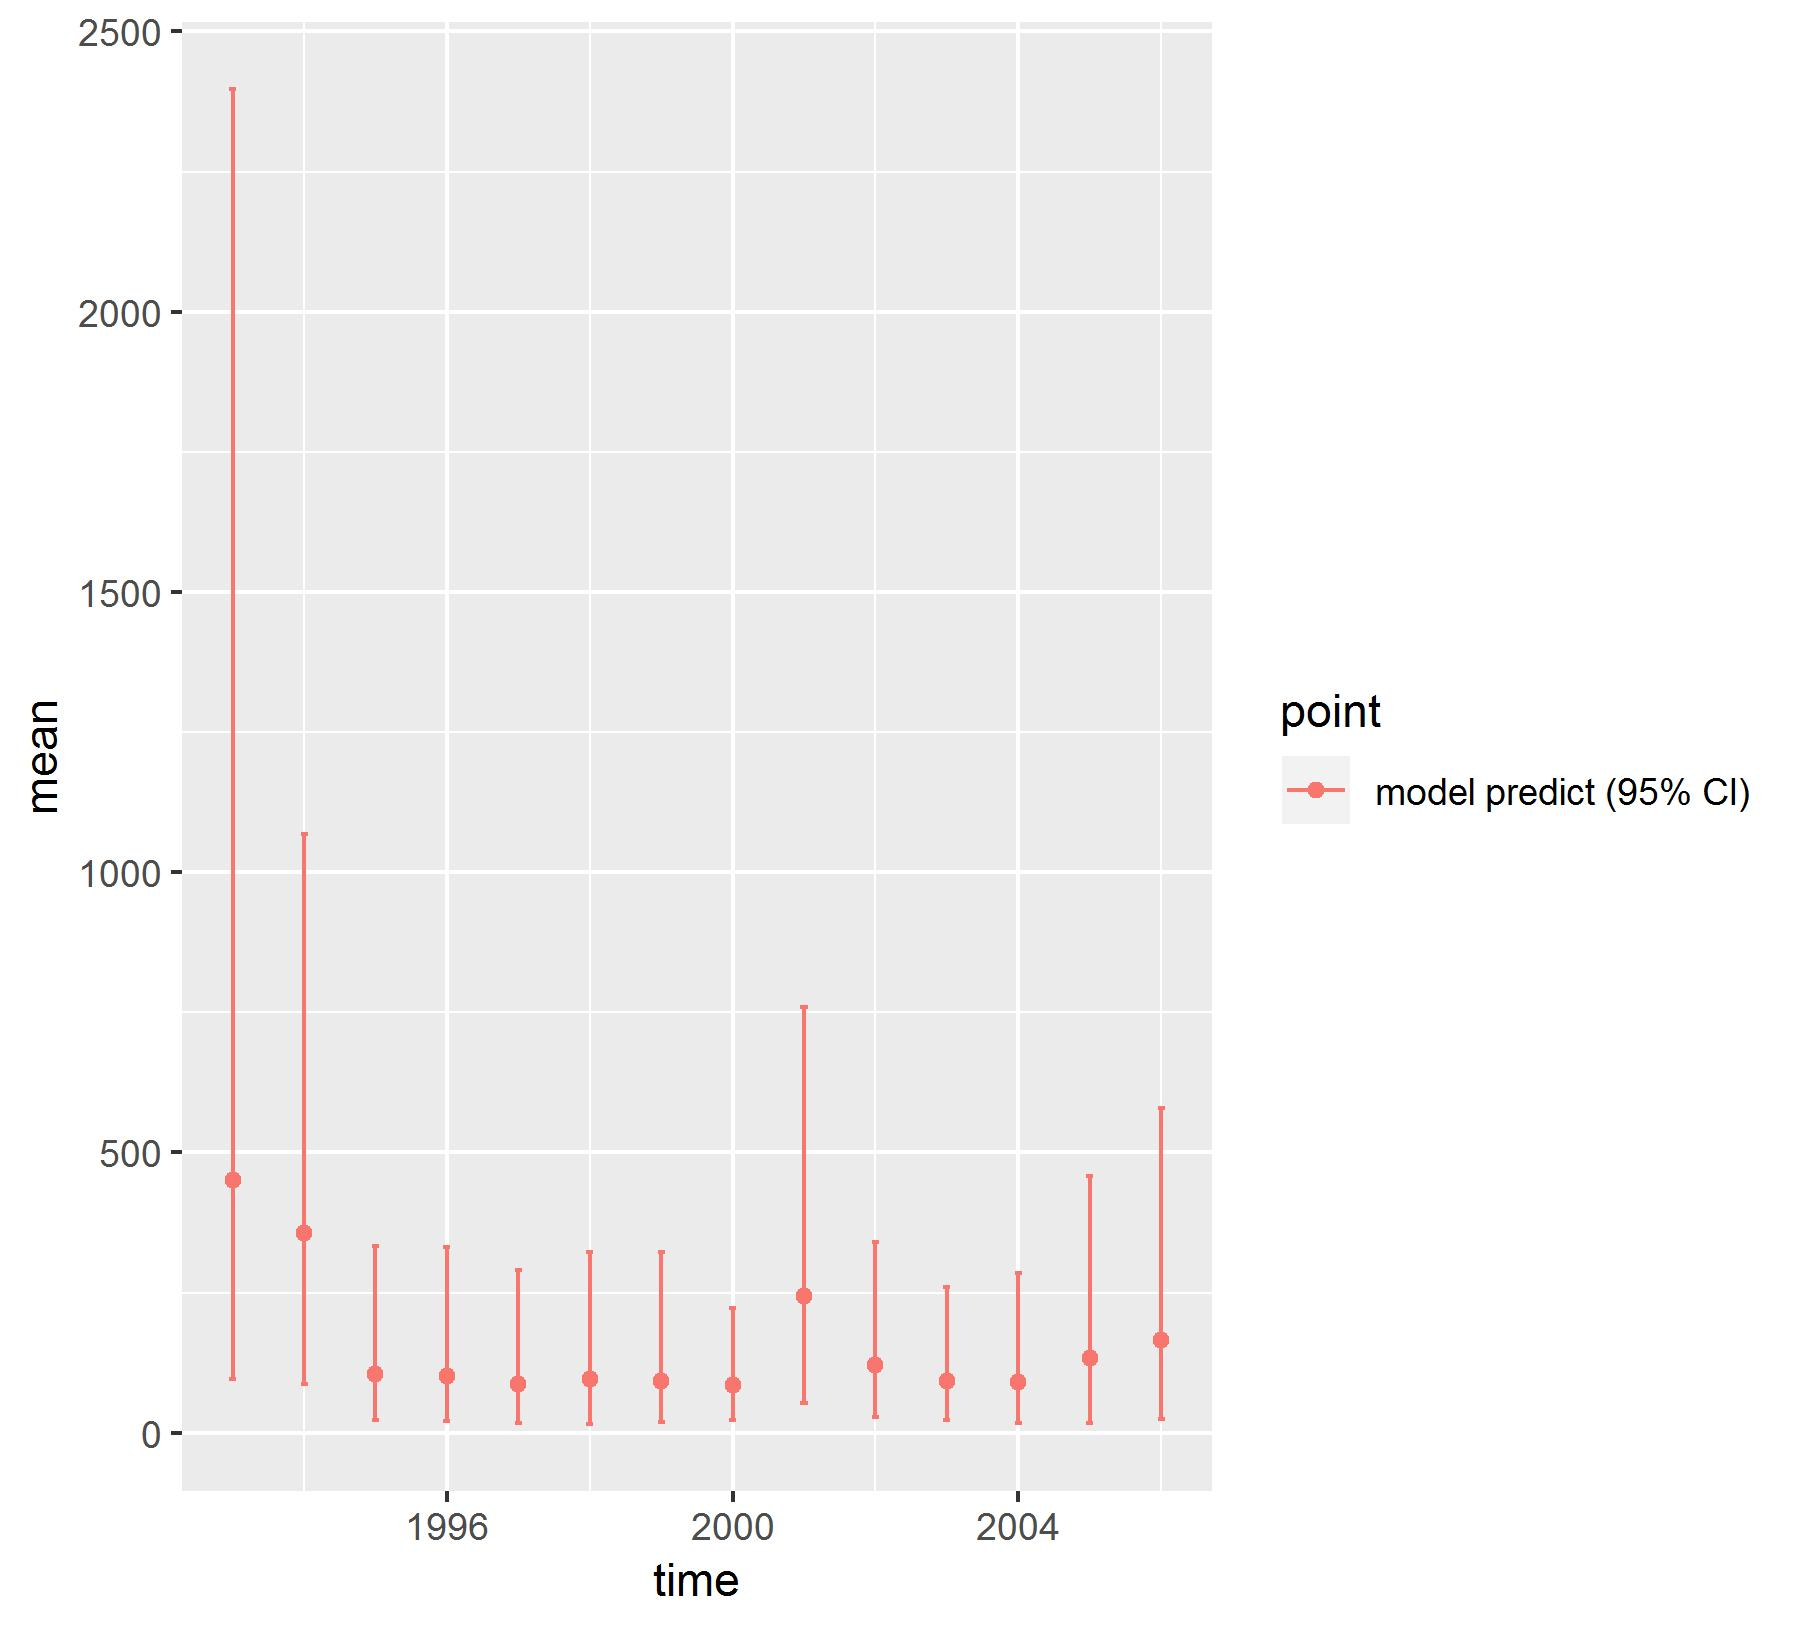

Values plotted in this chart, from the file beside it:
, point, mean, low, high, time
1, model predict (95% CI), 451.4, 96.3, 2397, 1993
2, model predict (95% CI), 355.6, 86.48, 1068, 1994
3, model predict (95% CI), 105.3, 22.64, 333.2, 1995
4, model predict (95% CI), 100.9, 20.43, 331.2, 1996
5, model predict (95% CI), 87.75, 17.59, 290.4, 1997
6, model predict (95% CI), 95.33, 15.69, 322.9, 1998
7, model predict (95% CI), 93.03, 19.06, 323.1, 1999
8, model predict (95% CI), 85.37, 21.86, 221.8, 2000
9, model predict (95% CI), 243.7, 52.87, 760.2, 2001
10, model predict (95% CI), 120.9, 28.9, 339.8, 2002
11, model predict (95% CI), 91.86, 22.05, 260.8, 2003
12, model predict (95% CI), 89.69, 17.13, 285.5, 2004
13, model predict (95% CI), 133.3, 18.24, 457.4, 2005
14, model predict (95% CI), 165.4, 23.71, 579, 2006
